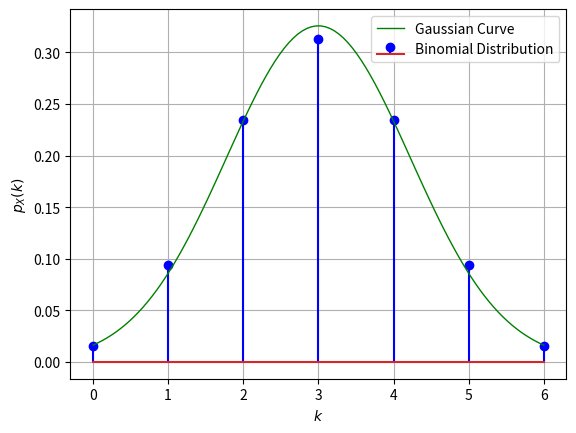

Source code (Python):
import numpy as np
import matplotlib.pyplot as plt
from scipy.stats import binom

# Sample size
simlen = 10000

# Possible outcomes
k_values = np.arange(0, 7)

# Generate X1 and X2 without explicit loops
y = np.random.randint(0, 2, size=(6, simlen))

# Calculate X without loops
X = np.sum(y, axis=0)

# Find the frequency of each outcome
unique, counts = np.unique(X, return_counts=True)

# Simulated probability
psim = counts / simlen

#Theoretical Probability
p = 0.5 
n = 6

#We can use binom to create binomial distribution
rv = binom(n, p)

#Make the list combinations with rv.pmf function
combinations = rv.pmf(k_values)

# Find the most likely outcome
most_likely_outcome = np.argmax(combinations)

print(f"Therefore the most likely outcome is for X = {most_likely_outcome}")

# Gaussian Distribution
mu = 3
sigma = np.sqrt(1.5)

x = np.linspace(0, 6, 100)
y = (1 / (sigma * np.sqrt(2 * np.pi))) * np.exp(-0.5 * ((x - mu) / sigma) ** 2)


# Plotting
plt.stem(k_values, combinations, markerfmt='blue', linefmt='blue',  label='Binomial Distribution')
plt.plot(x, y, color='green', linestyle='-', linewidth=1, label = 'Gaussian Curve')
plt.xlabel('$k$')  # Use 'k' instead of 'n'
plt.ylabel('$p_{X}(k)$')  # Use 'k' instead of 'n'
plt.legend()
plt.grid()
plt.show()
